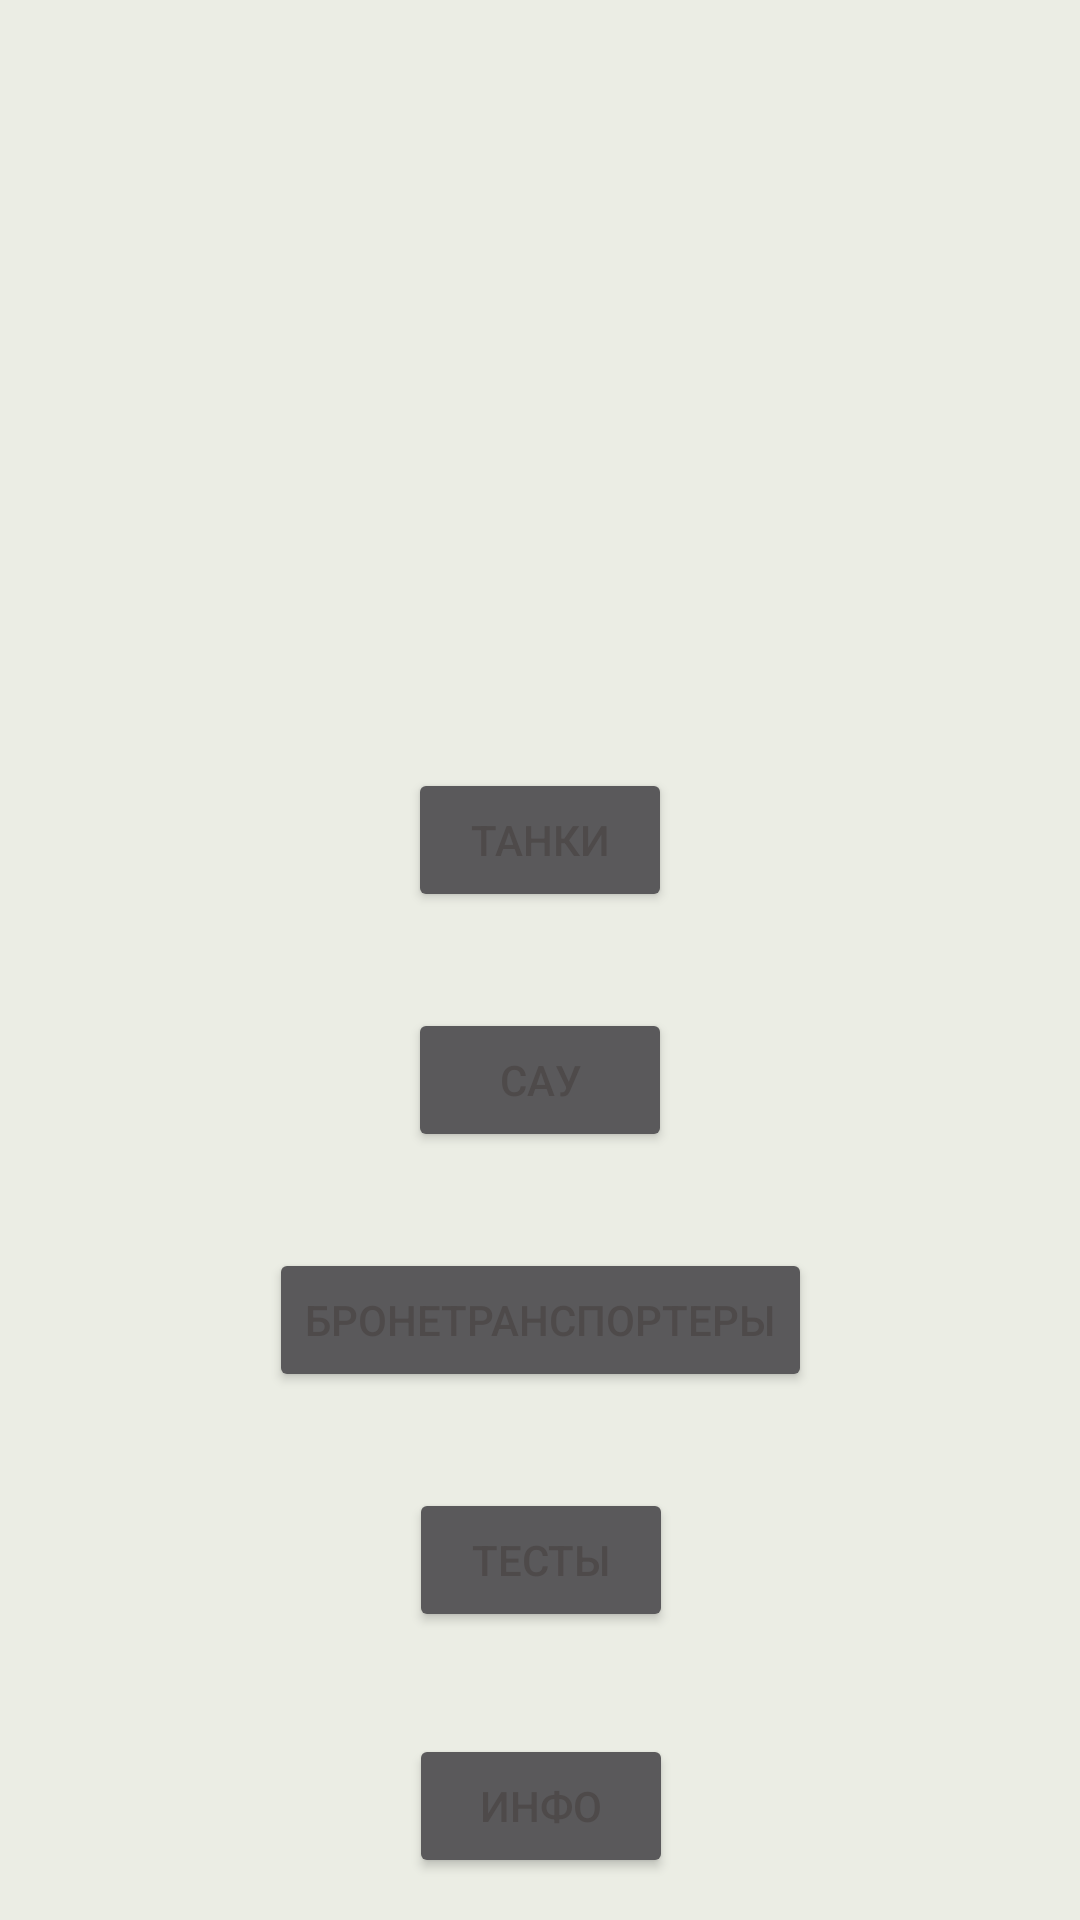

Write the Android layout XML for this screen, with the resource values it uses.
<!-- AndroidManifest.xml: application theme Theme.AppGermanTanks -->
<!-- res/layout/fragment_root.xml -->
<?xml version="1.0" encoding="utf-8"?>
<androidx.constraintlayout.widget.ConstraintLayout xmlns:android="http://schemas.android.com/apk/res/android"
    xmlns:app="http://schemas.android.com/apk/res-auto"
    xmlns:tools="http://schemas.android.com/tools"
    android:layout_width="match_parent"
    android:layout_height="match_parent"
    android:background="@color/colorWitheMain"
    tools:context=".presenter.screens.RootFragment">

    <ImageView
        android:id="@+id/img_root_main"
        android:layout_width="200dp"
        android:layout_height="200dp"
        android:layout_marginTop="32dp"
        android:src="@drawable/splash_screen_background"
        app:layout_constraintEnd_toEndOf="parent"
        app:layout_constraintStart_toStartOf="parent"
        app:layout_constraintTop_toTopOf="parent" />

    <Button
        android:id="@+id/bt_root_tanks"
        android:layout_width="wrap_content"
        android:layout_height="wrap_content"
        android:layout_marginTop="24dp"
        android:text="Танки"
        app:layout_constraintEnd_toEndOf="@+id/img_root_main"
        app:layout_constraintStart_toStartOf="@+id/img_root_main"
        app:layout_constraintTop_toBottomOf="@+id/img_root_main" />

    <Button
        android:id="@+id/btn_root_sau_mortar"
        android:layout_width="wrap_content"
        android:layout_height="wrap_content"
        android:layout_marginTop="32dp"
        android:text="САУ"
        app:layout_constraintEnd_toEndOf="@+id/bt_root_tanks"
        app:layout_constraintStart_toStartOf="@+id/bt_root_tanks"
        app:layout_constraintTop_toBottomOf="@+id/bt_root_tanks" />

    <Button
        android:id="@+id/btn_root_btr"
        android:layout_width="wrap_content"
        android:layout_height="wrap_content"
        android:layout_marginTop="32dp"
        android:text="Бронетранспортеры"
        app:layout_constraintEnd_toEndOf="@+id/btn_root_sau_mortar"
        app:layout_constraintStart_toStartOf="@+id/btn_root_sau_mortar"
        app:layout_constraintTop_toBottomOf="@+id/btn_root_sau_mortar" />

    <Button
        android:id="@+id/btn_root_test"
        android:layout_width="wrap_content"
        android:layout_height="wrap_content"
        android:layout_marginTop="32dp"
        android:text="ТЕСТЫ"
        app:layout_constraintEnd_toEndOf="@+id/btn_root_btr"
        app:layout_constraintHorizontal_bias="0.5"
        app:layout_constraintStart_toStartOf="@+id/btn_root_btr"
        app:layout_constraintTop_toBottomOf="@+id/btn_root_btr" />

    <Button
        android:id="@+id/btn_root_info"
        android:layout_width="wrap_content"
        android:layout_height="wrap_content"
        android:layout_marginTop="34dp"
        android:text="ИНФО"
        app:layout_constraintEnd_toEndOf="@+id/btn_root_test"
        app:layout_constraintStart_toStartOf="@+id/btn_root_test"
        app:layout_constraintTop_toBottomOf="@+id/btn_root_test" />
</androidx.constraintlayout.widget.ConstraintLayout>
<!-- resources referenced by this layout -->
<resources>
  <color name="colorWitheMain">#EBEDE4</color>
  <style name="Theme.AppGermanTanks" parent="Theme.MaterialComponents.NoActionBar">
          
          <item name="colorPrimary">@color/colorLightMain</item>
          <item name="colorPrimaryDark">#4A4E38</item>
          <item name="colorAccent">#4A4E38</item>
  
          <item name="android:textColor">#4E4A4A</item>
  
          <item name="background">@color/colorWitheMain</item>
  
          
  
          
          <item name="android:statusBarColor" tools:targetApi="l">?attr/colorPrimary</item>
          
          <item name="android:windowFullscreen">true</item>
      </style>
  <color name="colorLightMain">#767a62</color>
</resources>
